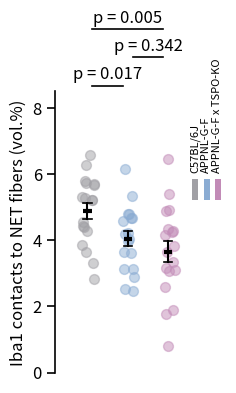
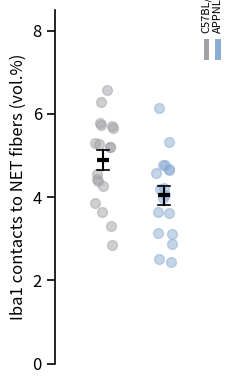
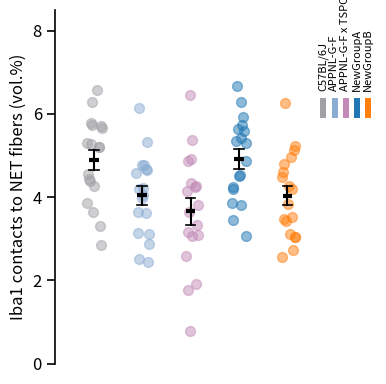

These charts were generated, in order, by the following Python code:
import pandas as pd
import matplotlib.pyplot as plt
import numpy as np
import scipy.stats as stats
from itertools import combinations
from matplotlib.patches import Patch
import os

def plot_jitter_mean_sig(
    df: pd.DataFrame,                 # DataFrame，列为分组，值为该组样本
    group_order=None,                 # list[str]，分组顺序；None则使用df列顺序
    palette=None,                     # list[color]，每组颜色；None自动生成（前三组固定色）
    # --- 几何布局（保持原始组间距） ---
    x_start=-0.3,                     # float，第一组的x起点
    x_step=0.5,                       # float，相邻两组的水平间距（不变则保证组距恒定）
    jitter=0.08,                      # float，散点水平抖动幅度（0~0.15自然）
    line_half_width=0.05,             # float，均值横线的半宽（控制黑色均值线长度）
    # --- 旧式显著性（数据坐标）参数（通常不启用，仅兼容保留） ---
    y_sig_base=None,                  # float，数据坐标系下的显著性起始高度
    y_sig_gap=0.5,                    # float，数据坐标系下的显著性层间距
    # --- 画布与图例（自适应 + 右侧单行图例） ---
    fig_size=None,                    # (w,h) inches，None则自适应计算
    base_plot_width=4.5,              # float，3组时主图基础宽度（不含图例）
    extra_width_per_group=0.5,        # float，超过3组每增加1组主图额外加宽
    legend_reserved_width=2.0,        # float，为右侧单行图例预留的最小宽度
    base_plot_height=4.0,             # float，基础高度
    height_growth_per_sig=0.25,       # float，有显著性层时额外增高（轴域绘制时一般很小）
    # --- 轴与风格 ---
    ytick_step=2,                     # float，Y轴刻度间隔；None则保持matplotlib默认
    font_size=12,                     # int/float，整体字号（含p文本）
    alpha=0.5,                        # float，散点透明度
    seed=2025,                        # int，随机种子（抖动可复现）
    y_label="Iba1 contacts to NET fibers (vol.%)",  # str，Y轴标题
    # --- 顶部显著性在轴域坐标绘制（不撑高Y轴） ---
    fix_ylim=True,                    # bool，True锁定Y轴范围，不因p值数量改变
    y_fixed_min=None,                 # float，手动锁定Y下界；None则由数据自动一次性确定
    y_fixed_max=None,                 # float，手动锁定Y上界；None则由数据自动一次性确定
    use_axes_fraction=True,           # bool，True用轴域坐标绘制显著性，Y轴不被撑高
    sig_y0_frac=1.02,                 # float，显著性起始层的轴域y位置（1为轴顶沿）
    sig_gap_frac=0.10,                # float，相邻显著性层之间的轴域间距
    top_extra_frac=0.22,              # float，figure顶部预留比例（容纳多层标注防裁切）
    # --- 顶部显著性避免遮挡（区间打包） ---
    avoid_overlap=True,               # bool，是否进行区间打包（避免横线/文本互相遮挡）
    bar_pad_frac_of_step=0.12,        # float，横线两端在数据坐标中的额外留白（相对x_step比例）
    label_char_frac=0.012,            # float，估计单字符在数据宽度中的占比（用于估算文本宽）
    widest_on_top=True,               # bool，跨度（x2-x1）最大的比较条提升到最顶层
    # --- 显示/保存 ---
    show_p=True,                      # bool，是否显示顶部p值与横线
    save_path=None,                   # str，保存路径，如"fig.pdf"/"fig.png"；None不保存
    save_format=None,                 # str，'pdf'或'png'；优先级高于文件扩展名
    dpi=300,                          # int，保存分辨率（对PNG生效；PDF矢量不依赖dpi）
    transparent=False                 # bool，保存是否透明背景
):
    """
    多组可扩展：散点抖动 + 均值/SEM + 顶部显著性（不改变Y轴范围） + 右侧单行竖排图例。
    - 组间距保持固定（x_start/x_step），适配2组、3组或更多组。
    - 顶部显著性：全排列两两比较，按“左→右”顺序；区间打包避免重叠；可“最宽置顶”。
    - 显著性在轴域坐标绘制，Y轴刻度不会随p值数量增长而变化。
    - 图例固定在右侧、单行竖排，不与主图重叠；画布宽度自适应组数与图例宽。
    
    # 参数手册（快速参考）
    # =============================
    # df                : DataFrame。每列代表一个组，列内是该组样本数值。
    # group_order       : 指定分组顺序（列表）；None使用df列顺序。
    # palette           : 每组颜色列表；None自动生成（前3组固定为灰/蓝/粉）。
    #
    # x_start           : 第一组的x坐标起点。改大/改小会整体平移整排组的位置。
    # x_step            : 相邻组的水平间距。保持不变即可保证“组间距恒定”的风格。
    # jitter            : 散点的水平抖动幅度（0~0.15常用区间）。0表示无抖动。
    # line_half_width   : 均值横线的半宽，控制黑色均值线长度。
    #
    # y_sig_base        : 仅在 use_axes_fraction=False 时生效；显著性层的起始高度（数据坐标）。
    # y_sig_gap         : 仅在 use_axes_fraction=False 时生效；显著性层的高度间距（数据坐标）。
    #
    # fig_size          : (宽,高) 英寸。None时自动按组数/图例/显著性估算。
    # base_plot_width   : 3组时主图（不含图例）基础宽度。
    # extra_width_per_group : 超过3组，每增加1组时主图额外加宽的英寸数。
    # legend_reserved_width : 右侧单行图例至少预留宽度（自动按组数校正，取较大值）。
    # base_plot_height  : 基础高度。
    # height_growth_per_sig : 如显示显著性，主图的额外增高（轴域绘制时通常保持较小值）。
    #
    # ytick_step        : Y轴刻度间隔；None使用matplotlib默认。
    # font_size         : 统一字号（含p文本与ylabel）；过大可能导致顶部拥挤。
    # alpha             : 散点透明度。
    # seed              : 随机种子，保证抖动可复现。
    # y_label           : Y轴标题文本。
    #
    # fix_ylim          : True时锁定Y轴，不随p值层数增长改变范围。
    # y_fixed_min       : 手动锁定Y轴下界；None则由数据一次性决定（常与fix_ylim配合）。
    # y_fixed_max       : 手动锁定Y轴上界；None则由数据一次性决定（常与fix_ylim配合）。
    # use_axes_fraction : True时在轴域坐标绘制显著性（不影响Y轴范围），推荐启用。
    # sig_y0_frac       : 显著性起始层在轴域坐标的y值（1为轴顶沿，>1在图外上方）。
    # sig_gap_frac      : 显著性层与层之间的轴域坐标间距（0.08~0.12较常用）。
    # top_extra_frac    : 预留给顶部显著性的figure空间比例；显著性层多时可适当增大。
    #
    # avoid_overlap     : 是否进行“区间打包”以避免横线和文本遮挡（此处默认True）。
    # bar_pad_frac_of_step : 横线两端的水平额外留白（相对x_step的比例，默认0.12）。
    # label_char_frac   : 估计单字符占据的数据宽比例，用于估测p文本宽度（经验参数）。
    # widest_on_top     : “最宽区间置顶”，跨度最大的比较条会被提升到最高层，增强层次感。
    #
    # show_p            : 是否绘制顶部显著性（横线 + p文本）。False时只画散_


    """

    # 1) 分组与颜色
    groups = list(group_order) if group_order is not None else list(df.columns)
    n = len(groups)

    if palette is None:
        base3 = ["#a1a0a5", "#8bacd3", "#c28bb7"]
        if n <= 3:
            palette = base3[:n]
        else:
            tab = [plt.get_cmap("tab10")(i) for i in range(10)]
            palette = base3 + [tab[i] for i in range(n - 3)]
    else:
        assert len(palette) >= n, "palette 颜色数量不足覆盖所有分组"

    # 2) X位置（固定间距）
    x_positions = np.array([x_start + i * x_step for i in range(n)])
    x_map = dict(zip(groups, x_positions))

    # 3) 统计与全排列p值（按中点→宽度排序，保证左→右）
    summary = df[groups].agg(['mean', 'sem']).T
    data_min = float(df[groups].min().min())
    data_max = float(df[groups].max().max())

    all_pairs = list(combinations(groups, 2))
    raw_p_values = []
    for g1, g2 in all_pairs:
        stat, p = stats.ttest_ind(df[g1].dropna(), df[g2].dropna(), equal_var=False)
        raw_p_values.append((g1, g2, p))

    def pair_sort_key(t):
        g1, g2, _ = t
        x1, x2 = x_map[g1], x_map[g2]
        return ((x1 + x2) / 2.0, abs(x2 - x1))
    p_values = sorted(raw_p_values, key=pair_sort_key)

    # 4) 画布与右侧留白（自适应宽度 + 顶部预留）
    have_sig = show_p and len(p_values) > 0
    auto_height = base_plot_height + (height_growth_per_sig if have_sig else 0.0)
    auto_plot_width = base_plot_width + max(0, n - 3) * extra_width_per_group
    per_item_inch = 0.28  # 右侧单行图例每个项目的预估宽度
    wanted_legend_width = max(legend_reserved_width, per_item_inch * n + 0.6)
    auto_width = auto_plot_width + wanted_legend_width
    if fig_size is None:
        fig_size = (auto_width, auto_height)

    fig = plt.figure(figsize=fig_size)
    plt.rcParams.update({'font.size': font_size})
    ax = plt.gca()

    right_pad_frac = min(0.75, wanted_legend_width / fig_size[0] + 0.02)
    top_pad = min(0.45, max(0.12, top_extra_frac if have_sig else 0.14))
    plt.subplots_adjust(left=0.12, right=1 - right_pad_frac, top=1 - top_pad, bottom=0.10)

    # 5) 散点 + 均值/SEM
    rng = np.random.default_rng(seed)
    for i, g in enumerate(groups):
        xv = x_map[g]
        yv = df[g].values
        x_jit = rng.uniform(-jitter, jitter, size=len(yv))
        ax.scatter(xv + x_jit, yv, color=palette[i], edgecolor=palette[i],
                   s=50, alpha=alpha, zorder=3)

        m = summary.loc[g, 'mean']
        s = summary.loc[g, 'sem']
        ax.plot([xv - line_half_width, xv + line_half_width], [m, m],
                color='black', lw=3, zorder=4, solid_capstyle='butt')
        ax.plot([xv, xv], [m - s, m + s], color='black', lw=1.5, zorder=4)
        ax.plot([xv - line_half_width, xv + line_half_width], [m + s, m + s],
                color='black', lw=1.2, zorder=4)
        ax.plot([xv - line_half_width, xv + line_half_width], [m - s, m - s],
                color='black', lw=1.2, zorder=4)

    # 6) 锁定Y轴范围（不因显著性层数改变）
    if fix_ylim:
        y0 = data_min if y_fixed_min is None else y_fixed_min
        y1_base = max(8.5, data_max + 0.6)
        y1 = y1_base if y_fixed_max is None else y_fixed_max
        ax.set_ylim(y0 if y_fixed_min is not None else min(0, y0), y1)
    else:
        y_top_needed = max(8.5, data_max + 0.7)
        ax.set_ylim(min(0, data_min), y_top_needed)

    ax.set_xlim(x_positions.min() - 0.4, x_positions.max() + 0.4)

    # 7) 顶部显著性（轴域坐标，左→右；区间打包；可最宽置顶）
    if show_p and len(p_values) > 0 and use_axes_fraction:
        trans = ax.get_xaxis_transform()  # x=数据；y=轴域
        x_lo, x_hi = ax.get_xlim()
        data_span = x_hi - x_lo
        bar_pad = bar_pad_frac_of_step * x_step

        # 构建区间（含文本宽估计）
        intervals, widths = [], []
        for g1, g2, p in p_values:
            x1, x2 = sorted([x_map[g1], x_map[g2]])
            label = "p < 0.001" if p < 0.001 else f"p = {p:.3f}"
            est_half = 0.5 * min(0.20, label_char_frac * len(label)) * data_span
            intervals.append({
                "left":  x1 - bar_pad - est_half,
                "right": x2 + bar_pad + est_half,
                "x1": x1, "x2": x2,
                "label": label
            })
            widths.append(abs(x2 - x1))

        # 贪心区间打包（左→右放入尽可能低层，避免重叠）
        levels, level_of = [], []
        def no_conflict(cur, used_list):
            return all(cur["right"] <= L or cur["left"] >= R for (L, R) in used_list)

        for inter in intervals:
            placed = False
            for li, used in enumerate(levels):
                if no_conflict(inter, used):
                    used.append((inter["left"], inter["right"]))
                    level_of.append(li)
                    placed = True
                    break
            if not placed:
                levels.append([(inter["left"], inter["right"])])
                level_of.append(len(levels) - 1)

        # 最宽置顶：将跨度最大的比较条所在层移到最高层（其余层相对次序不变）
        if widest_on_top and intervals:
            widest_idx = int(np.argmax(widths))
            widest_lvl = level_of[widest_idx]
            max_lvl = max(level_of) if level_of else 0
            if widest_lvl != max_lvl:
                uniq = sorted(set(level_of))
                new_order = [l for l in uniq if l != widest_lvl] + [widest_lvl]
                remap = {old: i for i, old in enumerate(new_order)}
                level_of = [remap[l] for l in level_of]
                max_lvl = max(level_of)

        # 顶部留白二次调整，防裁切
        max_level = max(level_of) if level_of else 0
        need_top = sig_y0_frac + max_level * sig_gap_frac + 0.06
        if need_top > 1.0:
            plt.subplots_adjust(top=1 - min(0.75, max(top_pad, need_top - 1 + 0.02)))

        # 绘制横线与文本（不裁切）
        for inter, lvl in zip(intervals, level_of):
            y_frac = sig_y0_frac + lvl * sig_gap_frac
            ax.plot([inter["x1"] + bar_pad, inter["x2"] - bar_pad], [y_frac, y_frac],
                    lw=1.2, color='black', transform=trans, clip_on=False, zorder=5)
            ax.text((inter["x1"] + inter["x2"]) / 2.0, y_frac + 0.01, inter["label"],
                    ha='center', va='bottom', fontsize=font_size,
                    transform=trans, clip_on=False, zorder=5)

    # 8) 坐标轴与外观
    if ytick_step is not None and ytick_step > 0:
        y_min_cur, y_max_cur = ax.get_ylim()
        yticks = np.arange(np.floor(y_min_cur / ytick_step) * ytick_step,
                           y_max_cur + 1e-6, ytick_step)
        ax.set_yticks(yticks)
    ax.set_ylabel(y_label, fontsize=font_size, color='black')

    for sp in ['top', 'right', 'bottom']:
        ax.spines[sp].set_visible(False)
    ax.spines['left'].set_color('black')
    ax.spines['left'].set_linewidth(1.2)
    ax.tick_params(axis='y', colors='black', width=1.2, length=6,
                   direction='out', labelsize=font_size)
    ax.tick_params(axis='x', bottom=False, labelbottom=False)
    ax.yaxis.set_tick_params(left=True, width=1.2, color='black')
    ax.yaxis.grid(False)

    # 9) 右侧单行竖排图例（不与主图重叠）
    handles = [Patch(facecolor=palette[i], edgecolor='none', label=groups[i]) for i in range(n)]
    leg = ax.legend(
        handles=handles,
        frameon=False,
        loc='upper left',
        bbox_to_anchor=(1.02, 1.00),
        fontsize=8,
        ncol=len(groups),  # 单行
        handlelength=0.5,
        handleheight=2.5,
        markerscale=1.0,
        columnspacing=-1,
        borderpad=-1,
        handletextpad=0.6,
        borderaxespad=0.0
    )
    for text in leg.get_texts():
        text.set_rotation(90)
        text.set_ha('center')
        text.set_va('bottom')
        x, y = text.get_position()
        text.set_position((x - 15, y + 20))

    plt.tight_layout()

    # 10) 保存（可选）
    if save_path is not None:
        fmt = (save_format or os.path.splitext(save_path)[1].lower().lstrip('.')).lower()
        if fmt not in {"pdf", "png"}:
            raise ValueError("save_format / 文件扩展名必须是 'pdf' 或 'png'")
        plt.savefig(save_path, format=fmt, dpi=dpi, bbox_inches="tight", transparent=transparent)

    return fig, ax
    
# 1) 原始三组
df = pd.DataFrame({
    "C57BL/6J": [5.66,5.73,5.21,5.20,2.84,5.31,5.78,3.31,6.57,5.28,6.28,4.39,4.44,4.56,5.70,3.65,3.86,4.27],
    "APPNL-G-F": [2.51,3.65,3.14,4.04,4.78,2.45,4.57,4.78,4.19,3.98,2.88,3.12,4.68,5.33,6.15,4.21,4.66,3.62],
    "APPNL-G-F x TSPO-KO": [3.07,4.27,1.90,3.65,0.79,4.87,4.25,4.33,5.38,6.45,4.15,3.09,4.92,3.82,2.59,3.34,1.76,3.16]
})
fig, ax = plot_jitter_mean_sig(df,show_p=True, save_path="figureA.pdf",fig_size=(2.5, 4))  # 自适应画布，图例在右，不重叠
plt.show()

# 2) 只有两列也可以（组间距不变、图例不重叠）
fig, ax = plot_jitter_mean_sig(df[["C57BL/6J","APPNL-G-F"]],show_p=False, save_path="figureB1.pdf",fig_size=(2.5, 4))
plt.show()

# 3) N 组（自动扩宽主图与画布；图例仍在右侧不重叠）
df_more = df.copy()
df_more["NewGroupA"] = df_more["C57BL/6J"] + np.random.default_rng(1).normal(0,0.25,len(df))
df_more["NewGroupB"] = df_more["APPNL-G-F"] + np.random.default_rng(2).normal(0,0.25,len(df))
fig, ax = plot_jitter_mean_sig(df_more,show_p=False, save_path="figureC1.pdf",fig_size=(4, 4))
plt.show()
